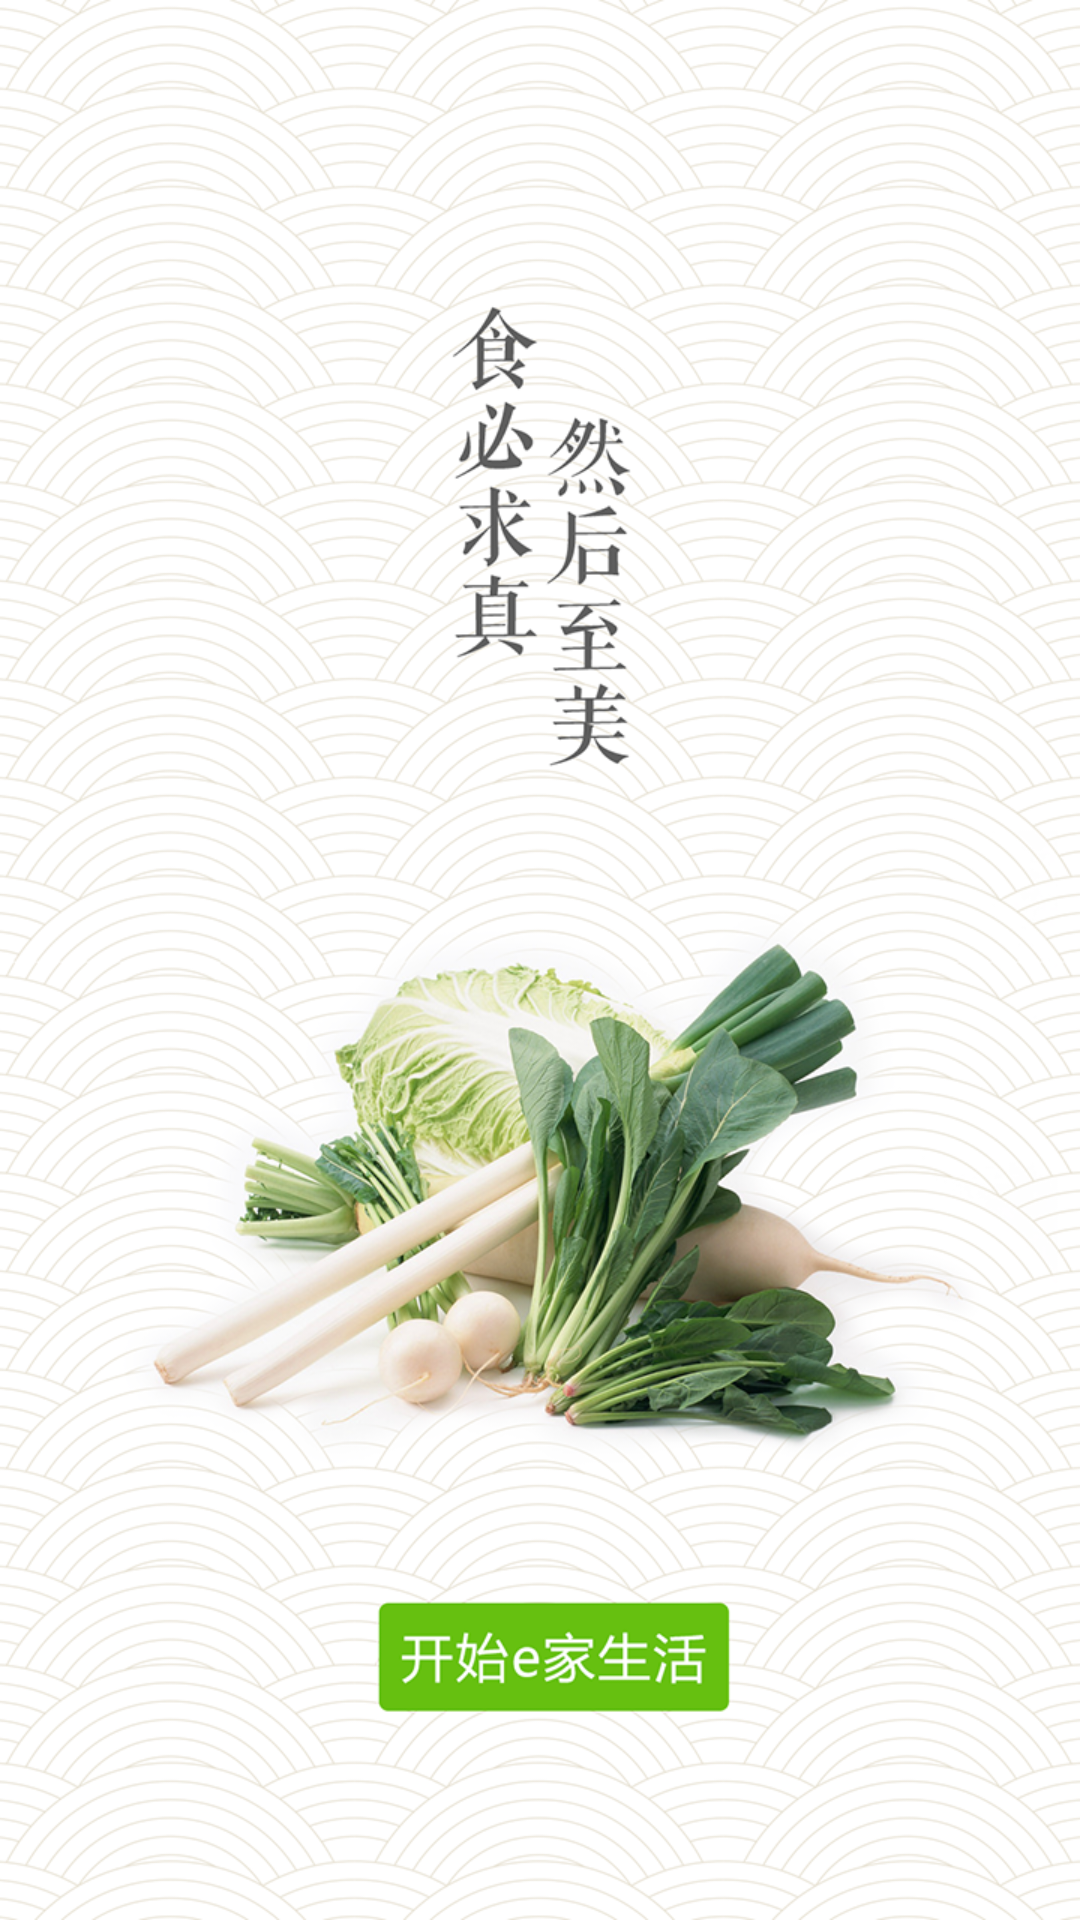

This screen was rendered from an Android layout file. Write that file and the resources it references.
<!-- AndroidManifest.xml: application theme android:Theme.Black.NoTitleBar -->
<!-- res/layout/activity_loading.xml -->
<?xml version="1.0" encoding="utf-8"?>
<LinearLayout xmlns:android="http://schemas.android.com/apk/res/android"
    android:layout_width="match_parent"
    android:layout_height="match_parent"
    android:orientation="vertical" >
    <ImageView 
        android:scaleType="fitCenter"
        android:layout_width="fill_parent"
        android:layout_height="fill_parent"
        android:background="@drawable/start"
        />

</LinearLayout>
<!-- resources referenced by this layout -->
<resources>
  <!-- drawable start: png bitmap (drawable-hdpi, 707843 bytes) -->
</resources>
